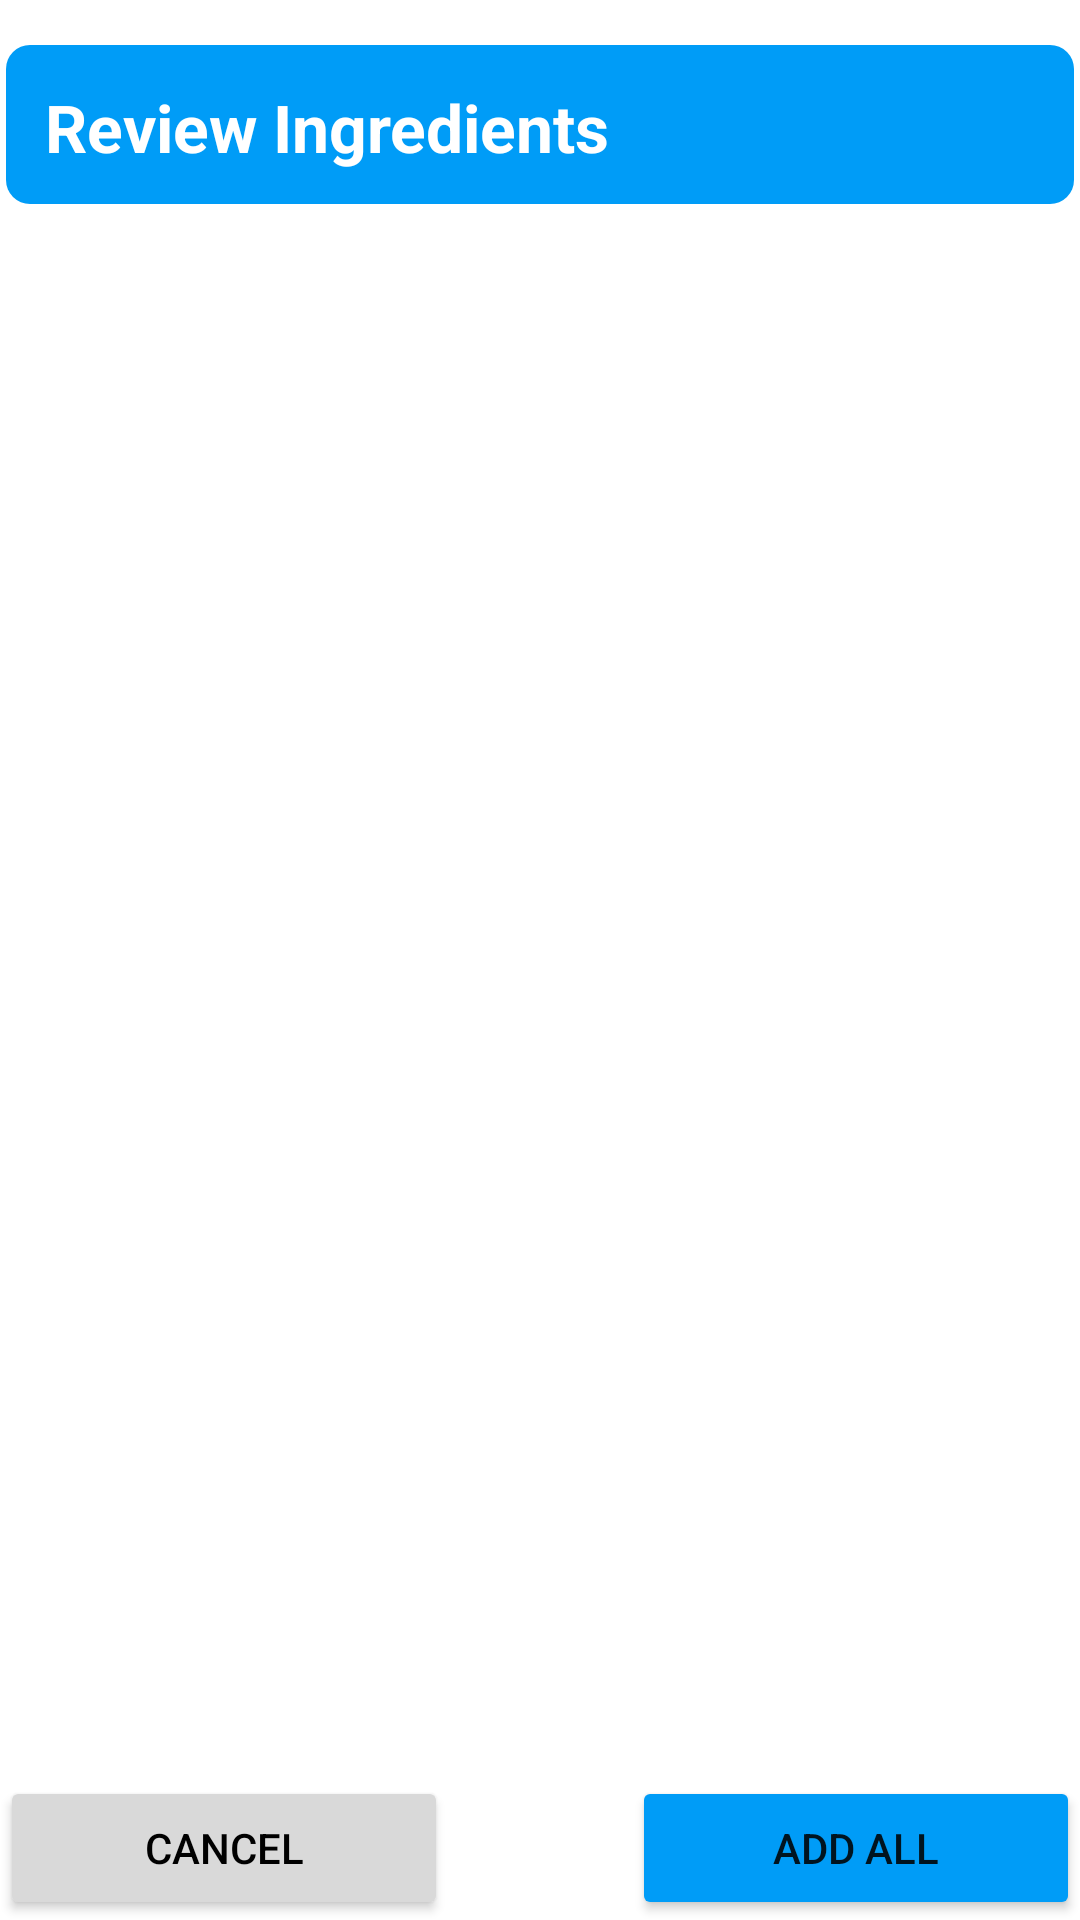

Reconstruct the res/layout file that produces this screen, plus the resources it refers to.
<!-- AndroidManifest.xml: application theme Theme.MagicPantry -->
<!-- res/layout/fragment_review_ingredients.xml -->
<?xml version="1.0" encoding="utf-8"?>
<LinearLayout xmlns:android="http://schemas.android.com/apk/res/android"
    xmlns:tools="http://schemas.android.com/tools"
    android:layout_width="match_parent"
    android:layout_height="match_parent"
    android:layout_marginHorizontal="10dp"
    android:layout_marginBottom="60dp"
    android:orientation="vertical"
    tools:context=".ui.reviewingredients.ReviewIngredientsFragment">

    <TextView
        android:id="@+id/header_review_ingredients"
        android:layout_width="match_parent"
        android:layout_height="55dp"
        android:layout_marginTop="15dp"
        android:layout_marginBottom="15dp"
        android:background="@drawable/rounded_bg_blue"
        android:paddingStart="15dp"
        android:text="@string/review_ingredients_header"
        android:textColor="@color/white"
        android:gravity="center_vertical"
        android:textSize="22sp"
        android:textStyle="bold" />

    <ListView
        android:id="@+id/reviewIngredientsList"
        android:layout_width="match_parent"
        android:layout_height="0dp"
        android:layout_weight="1"
        android:divider="@android:color/transparent"
        android:dividerHeight="10sp">

    </ListView>

    <LinearLayout
        android:id="@+id/reviewButtons"
        android:layout_width="match_parent"
        android:layout_height="wrap_content"
        android:orientation="horizontal">

        <Button
            android:id="@+id/reviewCancelButton"
            android:layout_width="wrap_content"
            android:layout_height="wrap_content"
            android:layout_weight="1"
            android:backgroundTint="@color/mp_grey"
            android:text="@string/cancel_button_text"
            android:textColor="@color/black" />

        <Space
            android:layout_width="wrap_content"
            android:layout_height="wrap_content"
            android:layout_weight="1" />

        <Button
            android:id="@+id/reviewAddAllButton"
            android:layout_width="wrap_content"
            android:layout_height="wrap_content"
            android:layout_weight="1"
            android:backgroundTint="@color/mp_blue"
            android:text="@string/add_all_button_text" />
    </LinearLayout>

</LinearLayout>
<!-- resources referenced by this layout -->
<resources>
  <color name="black">#FF000000</color>
  <color name="mp_blue">#009CF7</color>
  <color name="mp_grey">#D9D9D9</color>
  <color name="white">#FFFFFFFF</color>
  <!-- drawable rounded_bg_blue (drawable) -->
  <?xml version="1.0" encoding="UTF-8"?>
  <layer-list xmlns:android="http://schemas.android.com/apk/res/android">
      <item
          android:bottom="2dp"
          android:left="2dp"
          android:right="2dp"
          android:top="0dp">
          <shape>
              <solid android:color="@color/mp_blue" />
              <corners android:radius="8dp" />
              <padding
                  android:bottom="0dp"
                  android:left="0dp"
                  android:right="0dp"
                  android:top="0dp" />
          </shape>
      </item>
  </layer-list>
  <string name="add_all_button_text">Add All</string>
  <string name="cancel_button_text">Cancel</string>
  <string name="review_ingredients_header">Review Ingredients</string>
  <style name="Theme.MagicPantry" parent="Theme.MaterialComponents.DayNight.DarkActionBar">
          
          <item name="colorPrimary">@color/mp_red</item>
          <item name="colorPrimaryVariant">@color/mp_red</item>
          <item name="colorOnPrimary">@color/white</item>
          
          <item name="colorSecondary">@color/teal_200</item>
          <item name="colorSecondaryVariant">@color/teal_700</item>
          <item name="colorOnSecondary">@color/black</item>
          
          <item name="android:statusBarColor" tools:targetApi="l">?attr/colorPrimaryVariant</item>
          
      </style>
  <color name="mp_red">#E82F3E</color>
  <color name="teal_200">#FF03DAC5</color>
  <color name="teal_700">#FF018786</color>
</resources>
